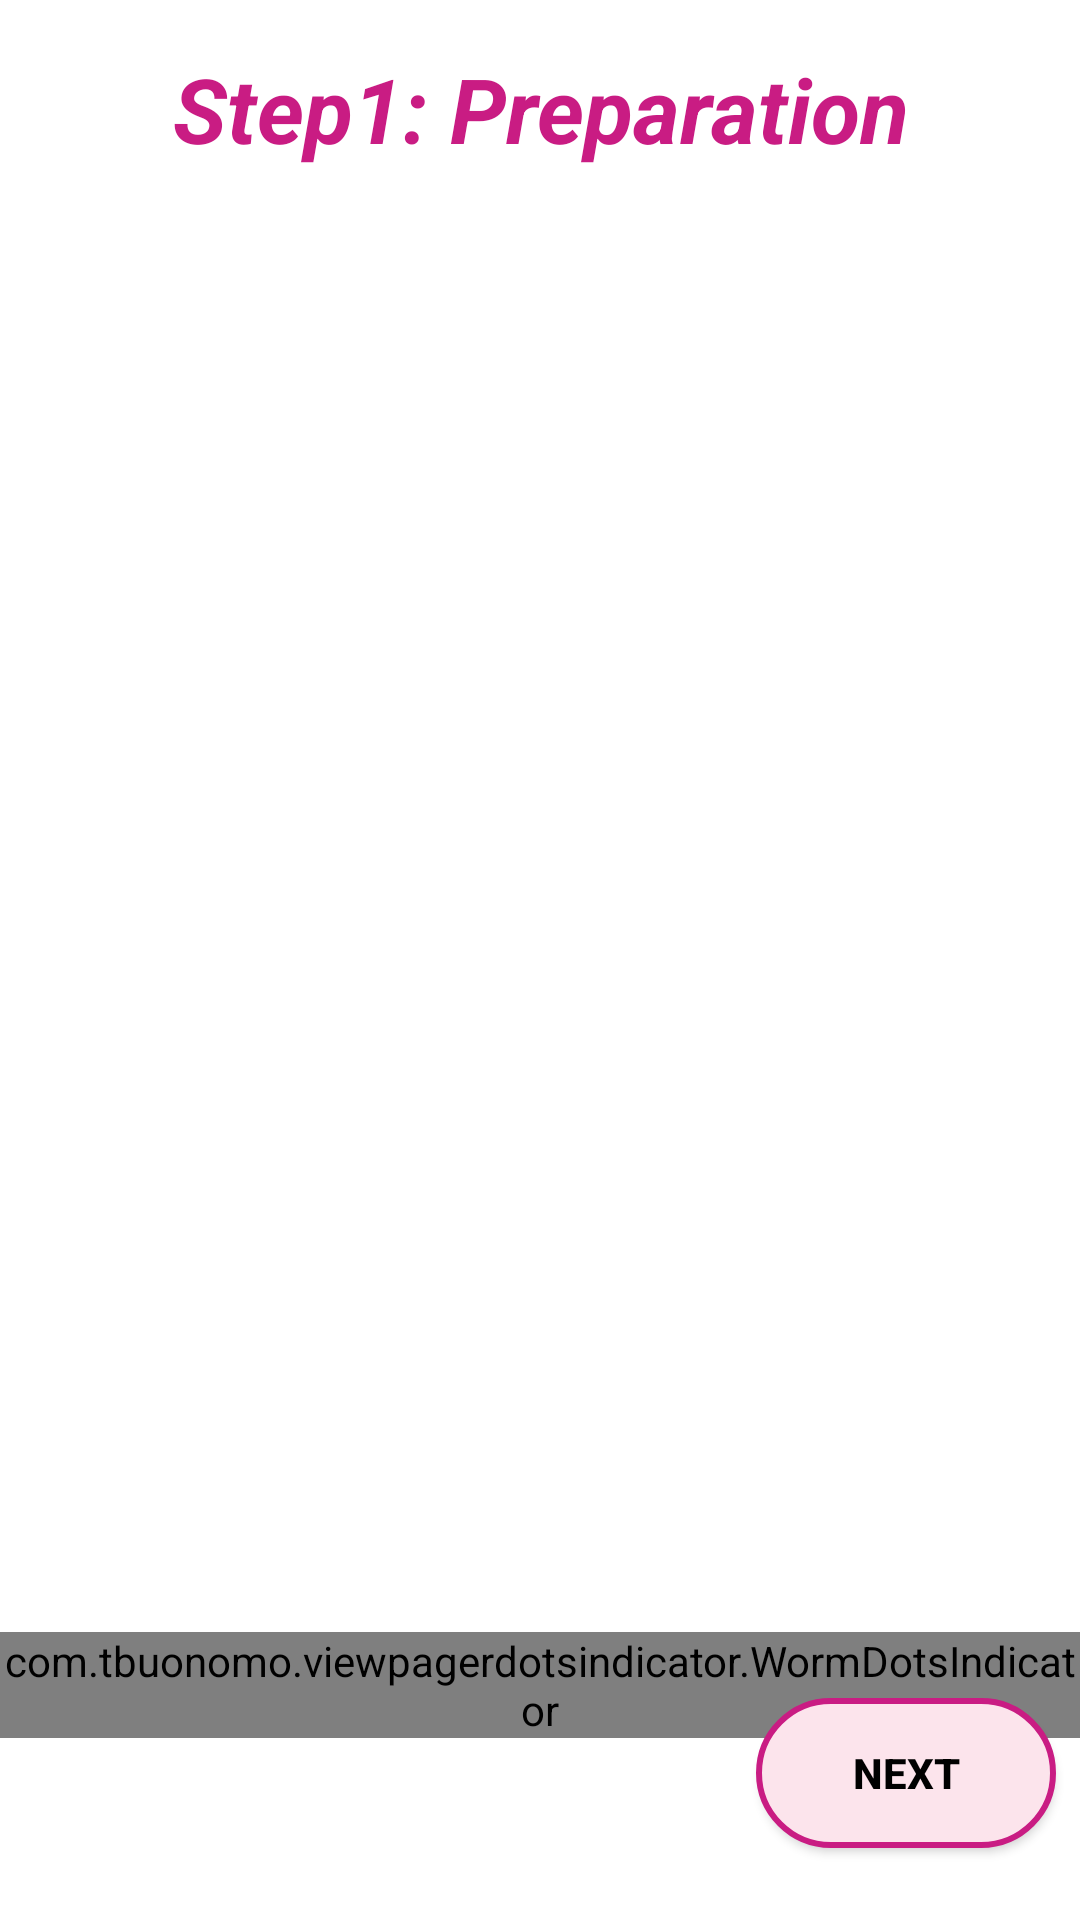

The Android layout XML behind this screen, and the referenced resources:
<!-- AndroidManifest.xml: application theme AppTheme -->
<!-- res/layout/activity_learning.xml -->
<?xml version="1.0" encoding="utf-8"?>
<android.support.constraint.ConstraintLayout
        xmlns:android="http://schemas.android.com/apk/res/android"
        xmlns:app="http://schemas.android.com/apk/res-auto" xmlns:tools="http://schemas.android.com/tools"
        android:layout_width="match_parent"
        android:layout_height="match_parent"
        tools:context=".learning_screen.view.LearningActivity"
        android:background="@color/cardview_light_background">

    <android.support.v4.view.ViewPager
            android:layout_width="0dp"
            android:layout_height="0dp"
            app:layout_constraintStart_toStartOf="parent"
            app:layout_constraintEnd_toEndOf="parent"
            app:layout_constraintBottom_toBottomOf="parent" android:layout_marginBottom="96dp"
            android:id="@+id/viewPager" app:layout_constraintHorizontal_bias="1.0"
            app:layout_constraintTop_toBottomOf="@+id/stepTitleText"/>
    <Button
            android:text="@string/next_button_text"
            android:layout_width="100dp"
            android:layout_height="50dp"
            android:id="@+id/nextButton"
            app:layout_constraintEnd_toEndOf="parent"
            android:layout_marginEnd="8dp"
            android:layout_marginBottom="24dp"
            app:layout_constraintBottom_toBottomOf="parent" android:background="@drawable/oval_button"
            android:textStyle="bold" android:textColor="@android:color/black"/>
    <TextView
            android:text="@string/back_button_text"
            android:layout_width="100dp"
            android:layout_height="50dp"
            android:id="@+id/backButton"
            app:layout_constraintTop_toTopOf="@+id/nextButton"
            app:layout_constraintBottom_toBottomOf="@+id/nextButton" app:layout_constraintStart_toStartOf="parent"
            android:layout_marginStart="8dp"
            android:visibility="invisible"
            android:fontFamily="sans-serif-medium" android:textColor="@android:color/black" android:textSize="18sp"
            android:gravity="center"/>
    <TextView
            android:layout_width="0dp"
            android:layout_height="wrap_content"
            android:text="@string/step_title_1"
            android:id="@+id/stepTitleText" app:layout_constraintEnd_toEndOf="parent" android:layout_marginEnd="8dp"
            app:layout_constraintStart_toStartOf="parent" android:layout_marginStart="8dp"
            app:layout_constraintTop_toTopOf="parent"
            tools:text="Step1: Set up"
            android:textStyle="bold|italic" android:textSize="30sp" android:textAlignment="center"
            android:textColor="@color/secondaryColor" app:layout_constraintBottom_toTopOf="@+id/viewPager"
            app:layout_constraintHorizontal_bias="1.0" android:layout_marginTop="16dp"/>
    <com.tbuonomo.viewpagerdotsindicator.WormDotsIndicator
            android:id="@+id/dotsIndicator"
            android:layout_width="wrap_content"
            android:layout_height="wrap_content"
            app:dotsColor="@color/secondaryColor"
            app:dotsStrokeColor="@color/primaryColor"
            app:dotsCornerRadius="8dp"
            app:dotsSize="16dp"
            app:dotsSpacing="4dp"
            app:dotsStrokeWidth="2dp"
            app:progressMode="true"
            android:clickable="false"
            app:layout_constraintTop_toBottomOf="@+id/viewPager" android:layout_marginStart="8dp"
            app:layout_constraintStart_toStartOf="parent" android:layout_marginEnd="8dp"
            app:layout_constraintEnd_toEndOf="parent">

    </com.tbuonomo.viewpagerdotsindicator.WormDotsIndicator>
</android.support.constraint.ConstraintLayout>
<!-- resources referenced by this layout -->
<resources>
  <color name="primaryColor">#FCE4EC</color>
  <color name="secondaryColor">#C91C83</color>
  <!-- drawable oval_button (drawable) -->
  <?xml version="1.0" encoding="utf-8"?>
  <shape xmlns:android="http://schemas.android.com/apk/res/android"
  android:shape="rectangle">
  
      <stroke
              android:width="2dp"
          android:color="@color/secondaryColor">
  
      </stroke>
      <corners
          android:bottomLeftRadius="30dp"
          android:bottomRightRadius="30dp"
          android:radius="60dp"
          android:topLeftRadius="30dp"
          android:topRightRadius="30dp"/>
  
      <solid android:color="@color/primaryColor"/>
  
      <padding
          android:bottom="0dp"
          android:top="0dp"
          android:left="0dp"
          android:right="0dp"/>
  
      <size
          android:height="60dp"
          android:width="270dp"/>
  </shape>
  <string name="back_button_text">Back</string>
  <string name="next_button_text">Next</string>
  <string name="step_title_1">Step1: Preparation</string>
  <style name="AppTheme" parent="Theme.AppCompat.Light.NoActionBar">
          
          <item name="colorPrimary">@color/primaryColor</item>
          <item name="colorPrimaryDark">@color/secondaryColor</item>
          <item name="colorAccent">@color/secondaryDarkColor</item>
      </style>
  <color name="secondaryDarkColor">#C60055</color>
</resources>
